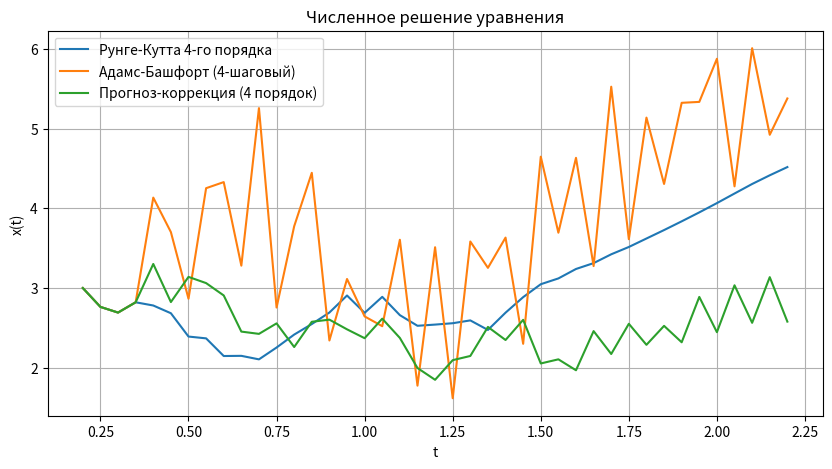

Write the Python code that produced this figure.
import matplotlib.pyplot as plt
import numpy as np

n = 63
N = 3
def f(t, x):
    return (2*N + 3)/(N + 2) * (n - 58) * np.sin((n - 58)*(3*(N + 7) + 3)/(N+7)/t * x)

c = N # u(a) = c
a = 0.2
b = 2.2
h = 0.05

def plot_graphs(args: list[tuple[np.ndarray, np.ndarray]], names: list[str]):
    plt.figure(figsize=(10, 5))
    plt.xlabel("t")
    plt.ylabel("x(t)")
    plt.title("Численное решение уравнения")
    for i, el in enumerate(args):
        plt.plot(el[0], el[1], label=names[i])
    plt.legend()
    plt.grid()
    plt.show()

def runge_kutta_4(f, t0, x0, h, t_end):
    t_values = np.arange(t0, t_end + h, h)
    x_values = np.zeros(len(t_values))
    x_values[0] = x0

    for i in range(1, len(t_values)):
        t = t_values[i-1]
        x = x_values[i-1]

        k1 = h * f(t, x)
        k2 = h * f(t + h/2, x + k1/2)
        k3 = h * f(t + h/2, x + k2/2)
        k4 = h * f(t + h, x + k3)

        x_values[i] = x + (k1 + 2*k2 + 2*k3 + k4) / 6

    return t_values, x_values

t_rk, x_rk = runge_kutta_4(f, a, c, h, b)


def adams_bashforth_4(f, t0, x0, h, t_end):
    t_values = np.arange(t0, t_end + h, h)
    x_values = np.zeros(len(t_values))
    x_values[:4] = runge_kutta_4(f, t0, x0, h, t0 + 3*h)[1]

    for i in range(3, len(t_values) - 1):
        t = t_values[i]
        x_values[i+1] = x_values[i] + h * (55*f(t_values[i], x_values[i]) - 59*f(t_values[i-1], x_values[i-1]) +
                                           37*f(t_values[i-2], x_values[i-2]) - 9*f(t_values[i-3], x_values[i-3])) / 24

    return t_values, x_values

# Метод прогноза-коррекции (предиктор-корректор)
def predictor_corrector_4(f, t0, x0, h, t_end):
    t_values = np.arange(t0, t_end + h, h)
    x_values = np.zeros(len(t_values))
    x_values[:4] = runge_kutta_4(f, t0, x0, h, t0 + 3*h)[1]  # Первые 4 значения методом РК-4

    for i in range(3, len(t_values) - 1):
        t = t_values[i]

        # Предиктор (Адамс-Башфорт)
        x_pred = x_values[i] + h * (55*f(t_values[i], x_values[i]) - 59*f(t_values[i-1], x_values[i-1]) +
                                    37*f(t_values[i-2], x_values[i-2]) - 9*f(t_values[i-3], x_values[i-3])) / 24

        # Корректор (Адамса-Мултона)
        x_values[i+1] = x_values[i] + h * (9*f(t_values[i+1], x_pred) + 19*f(t_values[i], x_values[i]) -
                                           5*f(t_values[i-1], x_values[i-1]) + f(t_values[i-2], x_values[i-2])) / 24

    return t_values, x_values

# Решение методами
t_ab, x_ab = adams_bashforth_4(f, a, c, h, b)
t_pc, x_pc = predictor_corrector_4(f, a, c, h, b)

# Оценка погрешности по правилу Рунге (уменьшаем шаг в 2 раза)
h_half = h / 2
t_rk_half, x_rk_half = runge_kutta_4(f, a, c, h_half, b)

# Интерполяция решения с половинным шагом на исходные узлы
x_rk_half_interp = x_rk_half[::2]

# Оценка погрешности Рунге-Кутты
error_runge = np.sum(np.abs(x_rk - x_rk_half_interp)) / (2**4 - 1)
print(error_runge)

plot_graphs([(t_rk, x_rk), (t_ab, x_ab), (t_pc, x_pc)], ["Рунге-Кутта 4-го порядка","Адамс-Башфорт (4-шаговый)", "Прогноз-коррекция (4 порядок)"])